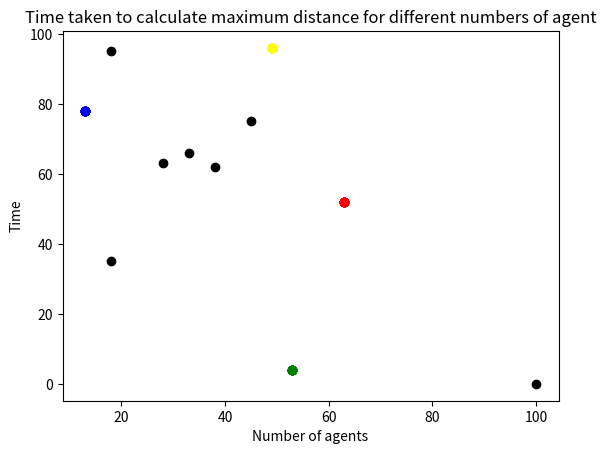

Write the Python code that produced this figure.
#abm2 practical session
#Importing random package
import random
import math
import matplotlib
from matplotlib import pyplot as plt
import operator
import time

# Set the pseudo-random seed for reproducibility
random.seed(0)

# Variables for constraining movement.
# The minimum x coordinate.
x_min = 0
# The minimum y coordinate.
y_min = 0
# The maximum x coordinate.
x_max = 99
# The maximum y coordinate.
y_max = 99


#Create a list to stire agents
agents = []

# Initialise agents
n_agents = 10
for i in range(n_agents):
    x0 = random.randint(0,99)
    #print("x0", x0)
    y0 = random.randint(0,99)
    #print("y0", y0)
    agents.append([x0,y0])
    #agents.append([random.randint(0,99), random.randint(0, 99)])

print(agents)


# Move agents
for i in range(n_agents):
    #Change agents(i) coordinates randomly
    #x-coordinate
    rn =random.random()
    #print("rn", rn)
    if rn < 0.5:
        agents[i][0] = agents[i][0] + 1
    else:
        agents[i][0] = agents[i][0] - 0
    #y-coordinate
    rn = random.random()
    #print("rn", rn)
    if rn < 0.5:
        agents[i][1] = agents[i][1] + 1
    else:
        agents[i][1] = agents[i][1] - 1
    
        
# Plot the agents
for i in range(n_agents):
    plt.scatter(agents[i][0], agents[i][1], color='black')
    # Get the coordinates with the largest x-coordinate
    maxx = (max(agents, key=operator.itemgetter(0)))
    plt.scatter(maxx[0], maxx[1], color='red')
    # Get the coordinates with the smallest x-coordinate
    minx = (min(agents, key=operator.itemgetter(0)))
    plt.scatter(minx[0], minx[1], color='blue')
    #Plot the coordinate with the largest y yellow#
    maxy = (max(agents, key=operator.itemgetter(1)))
    plt.scatter(maxy[0], maxy[1], color='yellow')
    miny = (min(agents, key=operator.itemgetter(1)))
    plt.scatter(miny[0], miny[1], color='green')
plt.show()



#Initialise variable x1 to randomly change values
x1 = random.randint(0, 99)
#print("x1", x1)

#Initialise variable y1 to randomly change values
y1 = random.randint(0, 99)
#print("y1", y1)

# Change x1 and y1 randomly
rn = random.random()
#print(rn)
if rn < 0.5:
    x1 = x1 + 1
else:
    x1 = x1 - 1
#print("x1", x1)

if rn < 0.5:
    y1 = y1 + 1
else:
    y1 = y1 - 1
#print("y1", y1)

# Calculate the Euclidean distance between (x0, y0) and (x1, y1) using functions
#Setting variables of coordinates
x0 = 0
y0 = 0
x1 = 3
y1 = 4
def get_distance(x0, y0, x1, y1):
    # Calculate the difference in the x coordinates.
    diff_x = x0 - x1
    # Calculate the difference in the y coordinates.
    diff_y = y0 - y1
    # Square the differences and add the squares
    add_squaresxy = (diff_x * diff_x) + (diff_y * diff_y)
    # Calculate the square root
    distance = math.sqrt(add_squaresxy)
    return distance
print(get_distance(x0, y0, x1, y1))

#Calculating the maximum distance using defined functions
max_distance = 0 # Initialise max_distance
for a in agents:
    for b in agents:
            distance = get_distance(a[0], a[1], b[0], b[1])
            #print("distance between", a, b, distance)
            max_distance = max(max_distance, distance)
            #print("max_distance", max_distance)

start = time.perf_counter()

def get_min_and_max_distance():
    max_distance = 0
    min_distance = math.inf
    total_distances = 0
    n = 0
    for i in range(len(agents)):
        a = agents[i]
        #for j in range(len(agents)):
        for j in range(i+1, len(agents), 1):
                #if i != j:
                #if i < j:
                #print(i, j) 
                b = agents[j]
                distance = get_distance(a[0], a[1], b[0], b[1])
                #print("distance between", a, b, distance)
                min_distance = min(min_distance, distance)
                max_distance = max(max_distance, distance)
                total_distances = total_distances + distance
                n = n + 1
                #print("min_distance", min_distance)
                #print("i", i, "j", j)
    return min_distance, max_distance, total_distances / n

# A list to store times
run_times = []
n_agents_range = range(100, 101, 5)
n_iterations = 1000
for n_iterations in range(n_iterations):
    
    for n_agents in n_agents_range:
    
    # Initialise agents
            agents = []
            for i in range(n_agents):
                agents.append([random.randint(0, 99), random.randint(0, 99)])
        #print(agents)
            # Apply movement constraints.
            if agents[i][0] < x_min:
                agents[i][0] = x_min
            if agents[i][1] < y_min:
                agents[i][1] = y_min
            if agents[i][0] > x_max:
                agents[i][0] = x_max
            if agents[i][1] > y_max:
                agents[i][1] = y_max
        
            
            # Print the maximum distance between all the agents
            start = time.perf_counter()
            #print("Maximum distance between all the agents", get_max_distance())
            #print("Minimum distance between all the agents", get_min_distance())
            min_distance, max_distance, average = get_min_and_max_distance()
            print("Maximum distance between all the agents", max_distance)
            print("Minimum distance between all the agents", min_distance)
            print("Average distance between all the agents", average)
            end = time.perf_counter()
            run_time = end - start
            print("Time taken to calculate maximum distance", run_time)
            run_times.append(run_time)

print(agents)

# Plot
plt.title("Time taken to calculate maximum distance for different numbers of agent")
plt.xlabel("Number of agents")
plt.ylabel("Time")
j = 0
for i in n_agents_range:
    plt.scatter(i, run_times[j], color='black')
    j = j + 1
plt.show()

    



 